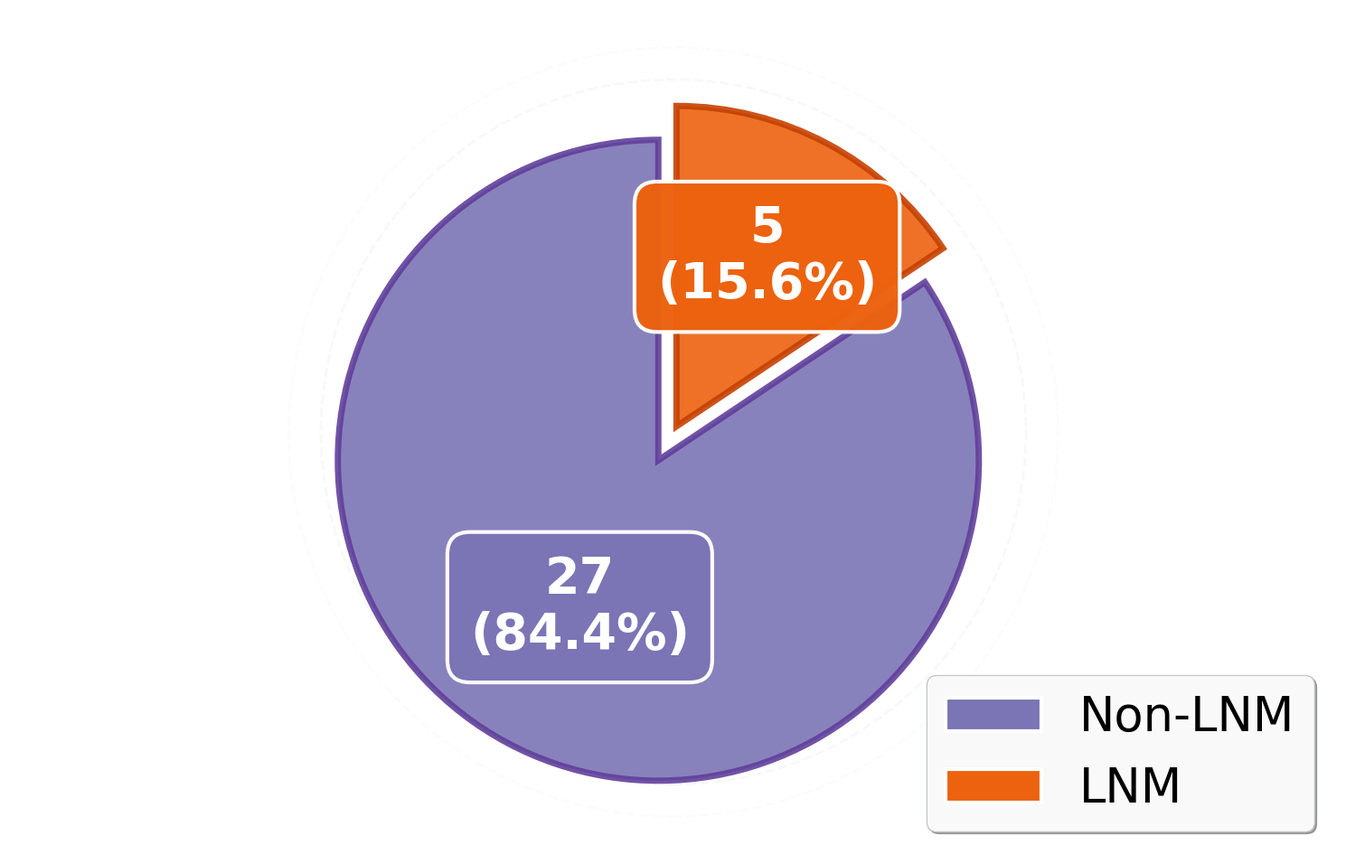

Python code for this plot:
import matplotlib.pyplot as plt
import numpy as np
from matplotlib.patches import Circle, FancyBboxPatch
import matplotlib.patches as mpatches
import matplotlib.cm as cm

# 设置更好的字体
plt.rcParams['font.family'] = 'sans-serif'
plt.rcParams['font.sans-serif'] = ['Arial', 'DejaVu Sans']

# Data
sizes = [27, 5]
labels = ['Non-LNM', 'LNM']
# 使用更现代的配色 - 珊瑚红和天蓝色

# 从 colormap 中取颜色（数值 0~1，越大越深）
n0_color   = cm.get_cmap("Purples")(0.65)   # Non-LNM
npos_color = cm.get_cmap("Oranges")(0.65)   # LNM

colors = [n0_color, npos_color]
explode = (0.1, 0.02)  # 更明显的分离效果

# 创建图形
fig, ax = plt.subplots(figsize=(15, 12))

# 绘制饼图，使用更精致的样式
wedges, texts, autotexts = ax.pie(
    sizes,
    labels=None,  # 我们将自定义标签
    autopct='',  # 我们将自定义百分比显示
    startangle=90,
    colors=colors,
    explode=explode,
    shadow=False,  # 取消默认阴影，我们将添加自定义阴影
    textprops={'fontsize': 40, 'weight': 'bold'},
    wedgeprops={
        'linewidth': 5,
        'antialiased': True,
        'alpha': 0.9,
        'edgecolor': 'white'  # 白色边框更现代
    }
)

# 边框更柔和
wedges[0].set_edgecolor(cm.get_cmap("Purples")(0.8))
wedges[1].set_edgecolor(cm.get_cmap("Oranges")(0.8))

# 百分比
total = sum(sizes)
percentages = [s / total * 100 for s in sizes]

# ===== 标签放在扇形内部（关键）=====
# 你可以调 r_label：越大越靠外，越小越靠中心
r_label = 0.62

for i, (wedge, size, pct) in enumerate(zip(wedges, sizes, percentages)):
    ang = (wedge.theta2 + wedge.theta1) / 2.0
    x = np.cos(np.deg2rad(ang)) * r_label
    y = np.sin(np.deg2rad(ang)) * r_label

    ax.text(
        x, y,
        f"{size}\n({pct:.1f}%)",
        ha='center', va='center',
        fontsize=40, fontweight='bold',
        color='white',
        bbox=dict(
            boxstyle='round,pad=0.45',
            facecolor=colors[i],
            edgecolor='white',
            linewidth=3,
            alpha=0.98
        ),
        zorder=10
    )

# 装饰圆环（可留可删）
for radius, alpha in [(1.10, 0.12), (1.20, 0.06)]:
    circle = Circle((0, 0), radius,
                    fill=False,
                    edgecolor='#BDC3C7',
                    linewidth=2,
                    linestyle='--',
                    alpha=alpha,
                    zorder=0)
    ax.add_patch(circle)


# 图例（精简版）
legend_elements = [
    mpatches.Patch(facecolor=colors[0], edgecolor='white',
                   linewidth=3, label='Non-LNM'),
    mpatches.Patch(facecolor=colors[1], edgecolor='white',
                   linewidth=3, label='LNM')
]

legend = ax.legend(handles=legend_elements,
                   loc='lower right',
                   fontsize=38,
                   frameon=True,
                   fancybox=True,
                   shadow=True,
                   framealpha=0.95,
                   edgecolor='#BDC3C7')
legend.get_title().set_weight('bold')
legend.get_title().set_color('#2C3E50')

ax.axis('equal')
plt.tight_layout()
plt.subplots_adjust(top=0.88, bottom=0.1)
fig.patch.set_alpha(0)
ax.set_facecolor('none')

# 保存
plt.savefig('pie_N0.png',pad_inches=0.6,
            dpi=300, bbox_inches='tight',
            transparent=True,   edgecolor='none')
plt.show()
